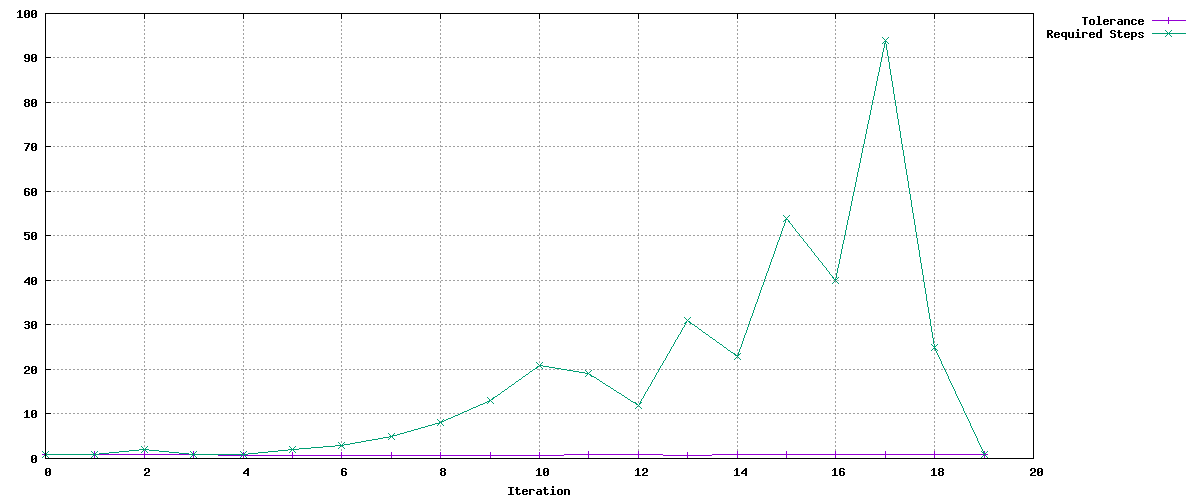

Values plotted in this chart, from the file beside it:
Tolerance, Required Steps
0.9, 1
0.9, 1
0.855, 2
0.8123, 1
0.7716, 1
0.7331, 2
0.6964, 3
0.6616, 5
0.6285, 8
0.5971, 13
0.752, 21
0.8465, 19
0.8042, 12
0.764, 31
0.9086, 23
0.8632, 54
0.9417, 40
0.8946, 94
0.9792, 25
0.999, 1
